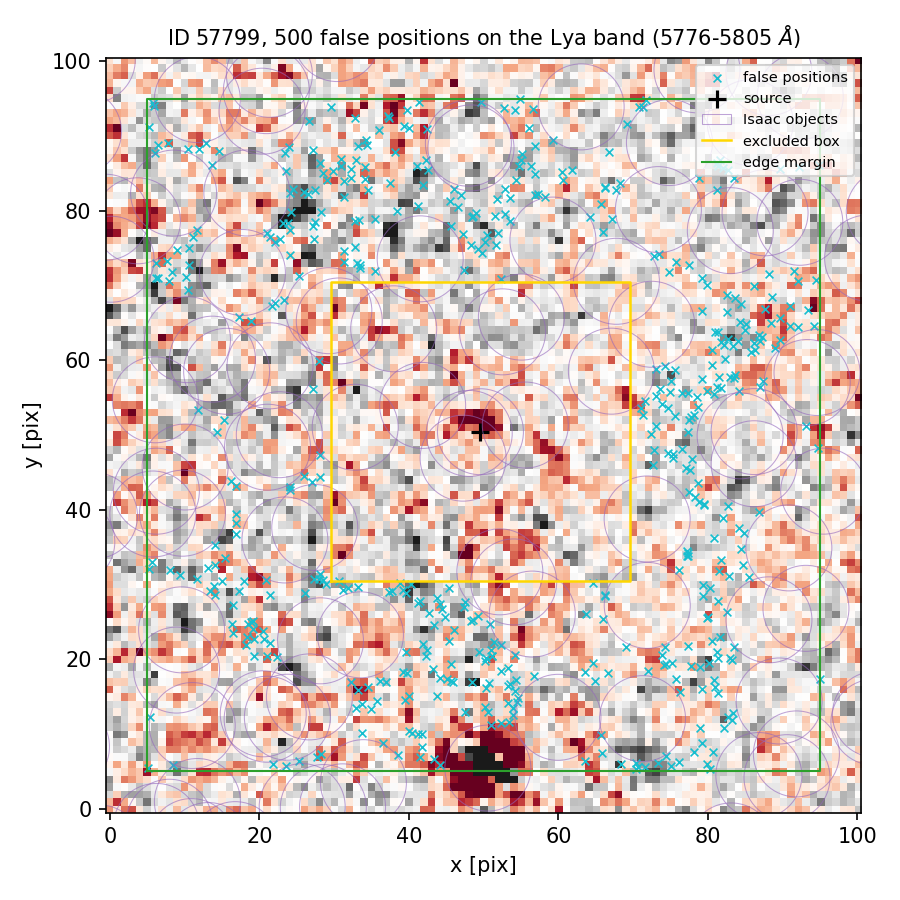

The table this chart was drawn from, first rows:
index, ra, dec, x_pix, y_pix, nearest_isaac_arcsec
0, 150.1, 2.365, 54.14, 20.54, 1.2
1, 150.1, 2.367, 75.54, 52.58, 1.834
2, 150.1, 2.366, 13.95, 29.81, 1.46
3, 150.1, 2.368, 10.39, 69.37, 1.323
4, 150.1, 2.365, 39.44, 14.61, 2.1
5, 150.1, 2.365, 50.59, 13.02, 1.513
6, 150.1, 2.369, 68.19, 83.72, 1.258
7, 150.1, 2.365, 70.6, 5.583, 1.304
8, 150.1, 2.367, 73.05, 55.18, 1.37
9, 150.1, 2.369, 34.45, 88.76, 2.702
10, 150.1, 2.367, 74.92, 55.76, 1.662
11, 150.1, 2.366, 18.45, 24.77, 1.778
12, 150.1, 2.368, 88.42, 65.0, 1.812
13, 150.1, 2.369, 6.478, 88.76, 1.343
14, 150.1, 2.369, 61.88, 85.47, 1.7
15, 150.1, 2.368, 79.89, 70.13, 1.57
16, 150.1, 2.366, 77.35, 34.24, 1.423
17, 150.1, 2.369, 26.65, 91.99, 1.285
18, 150.1, 2.369, 11.13, 76.55, 1.274
19, 150.1, 2.367, 76.55, 55.63, 1.93
20, 150.1, 2.365, 41.79, 10.01, 1.977
21, 150.1, 2.365, 32.98, 13.54, 1.288
22, 150.1, 2.366, 47.34, 27.04, 1.341
23, 150.1, 2.368, 33.44, 72.36, 1.414
24, 150.1, 2.369, 56.13, 91.11, 1.49
25, 150.1, 2.368, 18.88, 65.25, 1.301
26, 150.1, 2.369, 41.91, 83.46, 1.619
27, 150.1, 2.369, 39.36, 91.32, 1.779
28, 150.1, 2.369, 54.78, 85.95, 1.386
29, 150.1, 2.369, 41.07, 86.04, 1.502
30, 150.1, 2.367, 71.07, 53.67, 1.258
31, 150.1, 2.366, 16.42, 27.23, 1.514
32, 150.1, 2.367, 72.44, 50.14, 1.993
33, 150.1, 2.365, 34.49, 16.36, 1.396
34, 150.1, 2.369, 32.73, 75.16, 1.784
35, 150.1, 2.368, 33.03, 73.06, 1.487
36, 150.1, 2.365, 81.28, 15.56, 1.663
37, 150.1, 2.369, 69.12, 91.62, 1.25
38, 150.1, 2.369, 55.08, 87.53, 1.366
39, 150.1, 2.366, 44.22, 27.44, 1.802
40, 150.1, 2.368, 74.25, 59.25, 1.169
41, 150.1, 2.369, 52.83, 79.51, 1.458
42, 150.1, 2.367, 16.9, 39.48, 1.437
43, 150.1, 2.369, 22.06, 75.83, 1.19
44, 150.1, 2.366, 80.55, 22.38, 1.629
45, 150.1, 2.365, 76.32, 15.57, 1.232
46, 150.1, 2.369, 51.88, 77, 1.488
47, 150.1, 2.366, 19.15, 24.07, 1.833
48, 150.1, 2.369, 28.57, 85, 2.116
49, 150.1, 2.369, 32.75, 78.67, 2.028
50, 150.1, 2.365, 36.59, 8.811, 1.189
51, 150.1, 2.366, 18.4, 23.04, 1.77
52, 150.1, 2.365, 44.13, 17.5, 2.416
53, 150.1, 2.365, 56.67, 17.75, 1.282
54, 150.1, 2.365, 39.8, 18.21, 1.613
55, 150.1, 2.369, 28.2, 79.88, 2.038
56, 150.1, 2.367, 24.06, 42.69, 1.212
57, 150.1, 2.365, 5.11, 5.527, 1.57
58, 150.1, 2.369, 50.46, 76.73, 1.765
59, 150.1, 2.368, 89.68, 65.66, 1.758
... 440 more rows
